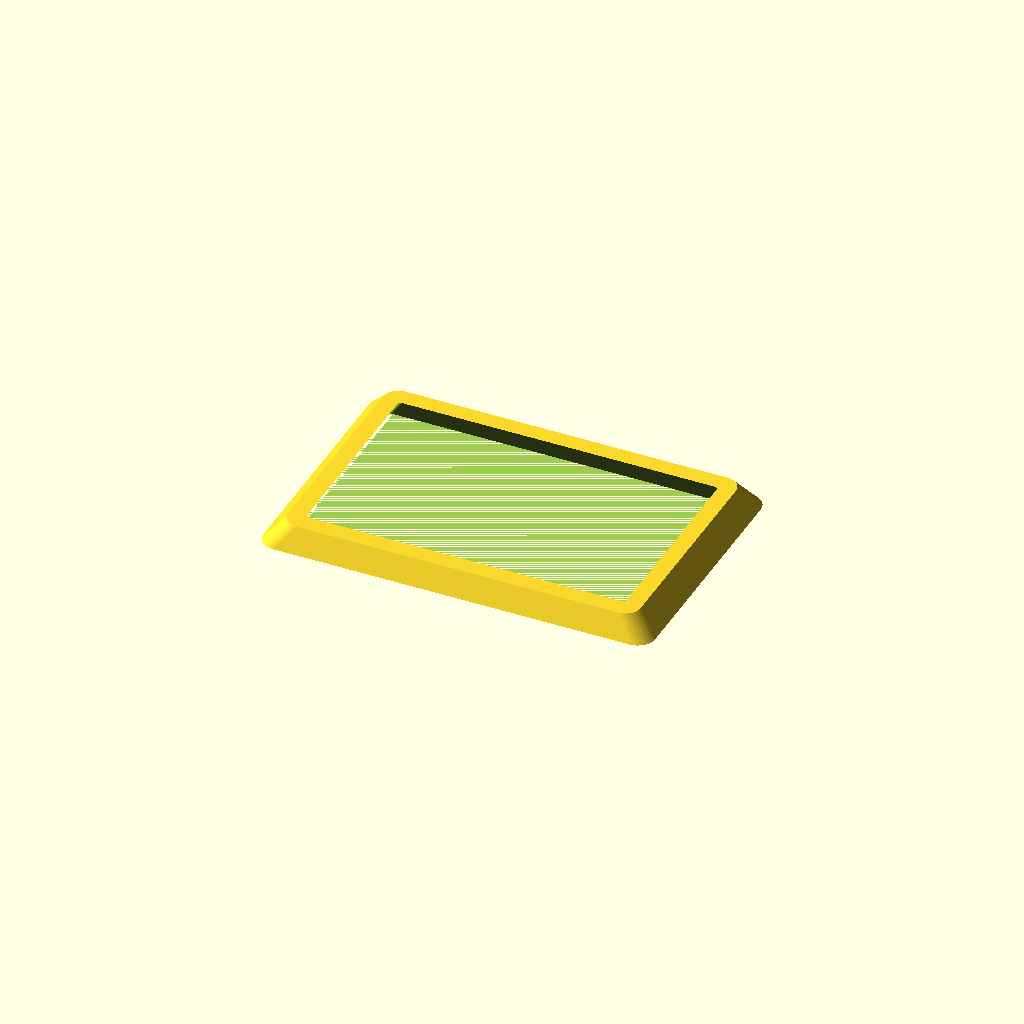
Cell 1: the model at its default parameters.
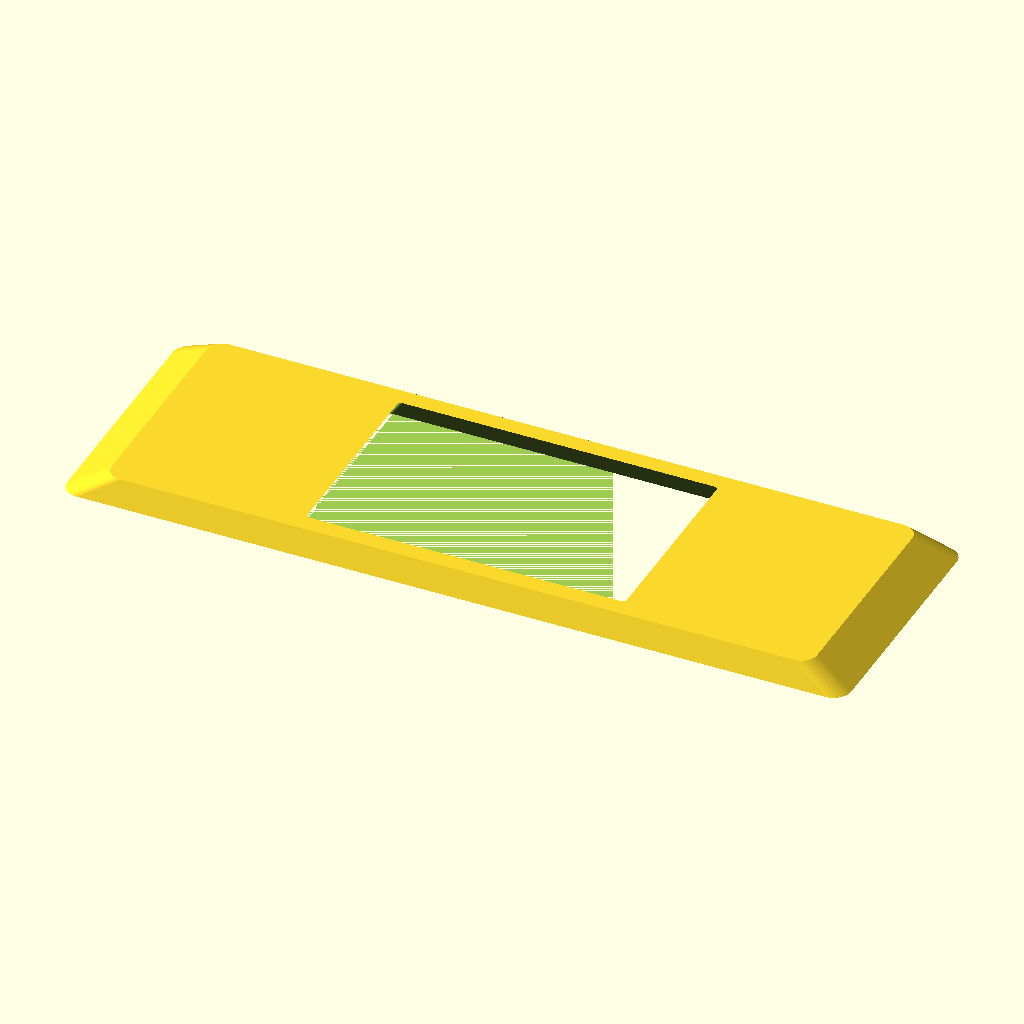
Cell 2 — length set to 360, the other parameters unchanged.
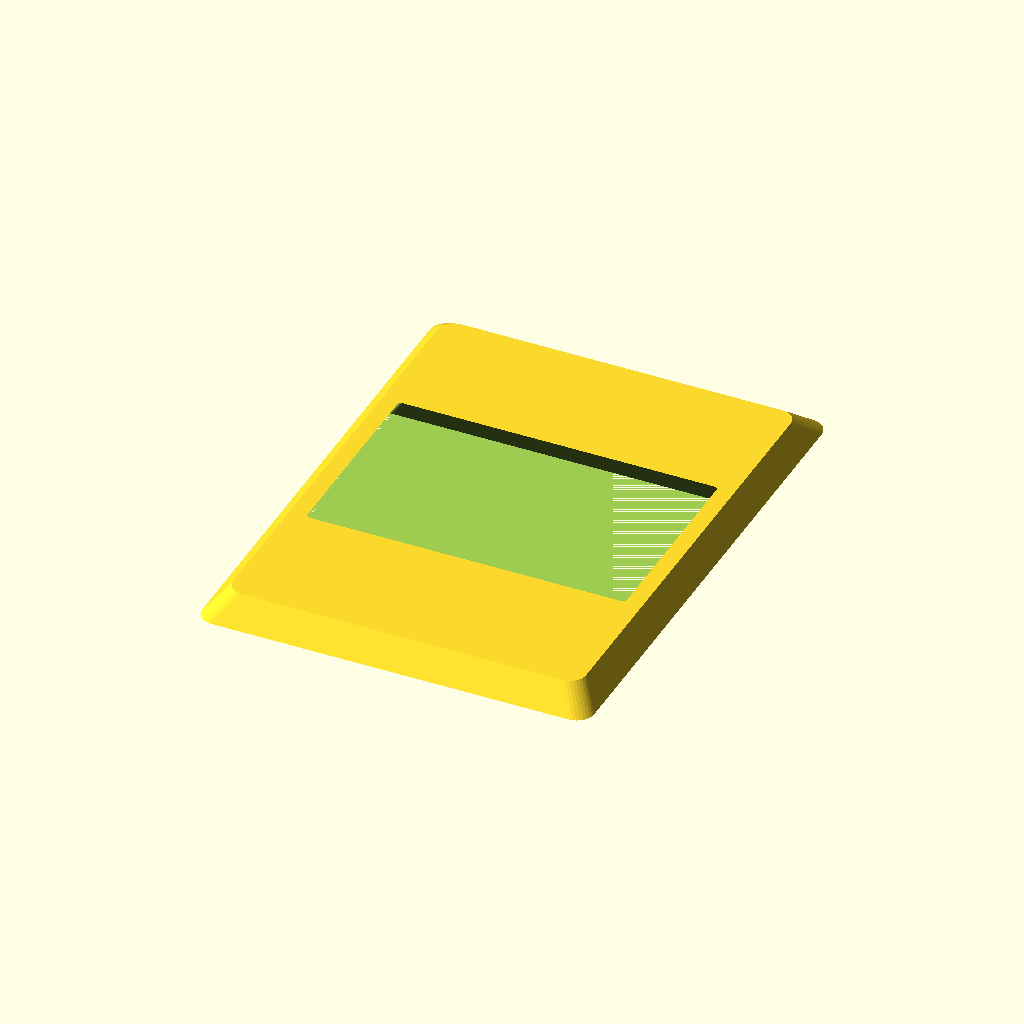
Cell 3 — width set to 240, the other parameters unchanged.
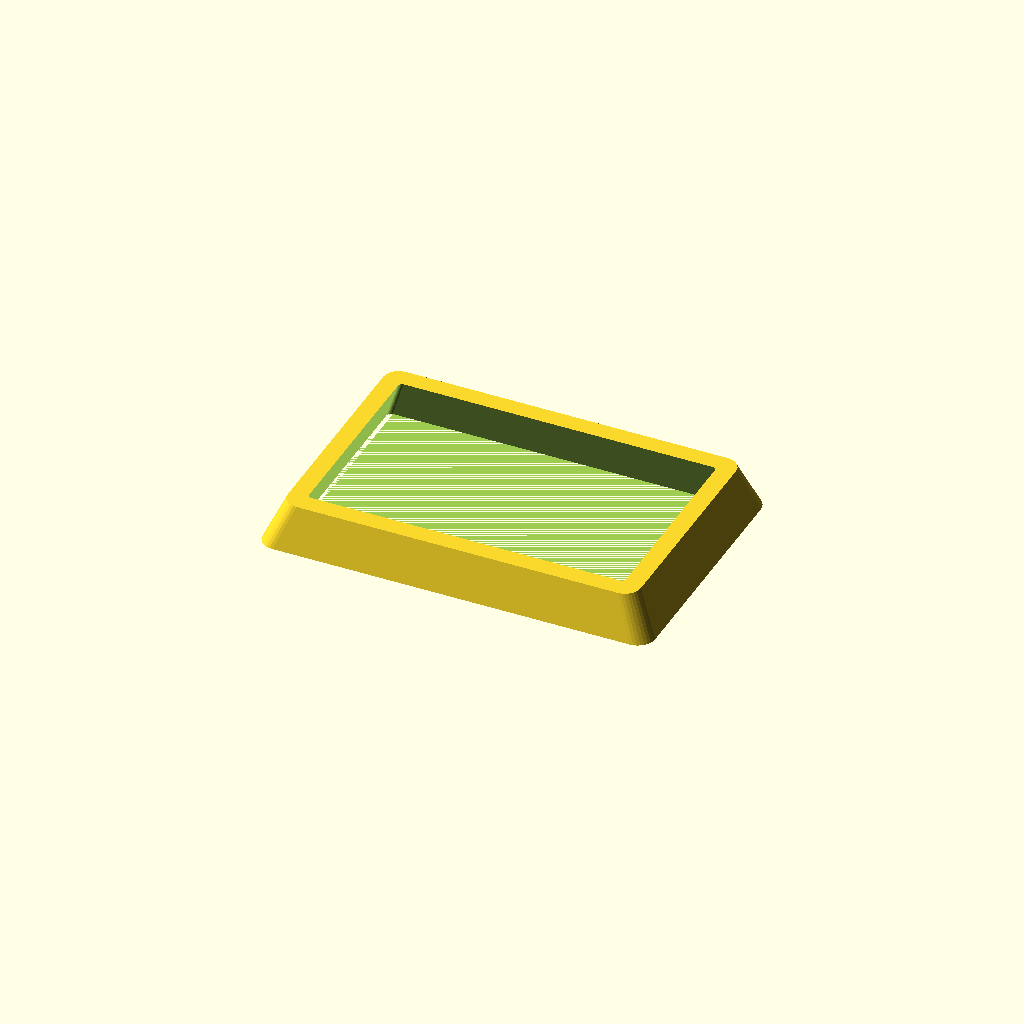
Cell 4 — thickness set to 20, the other parameters unchanged.
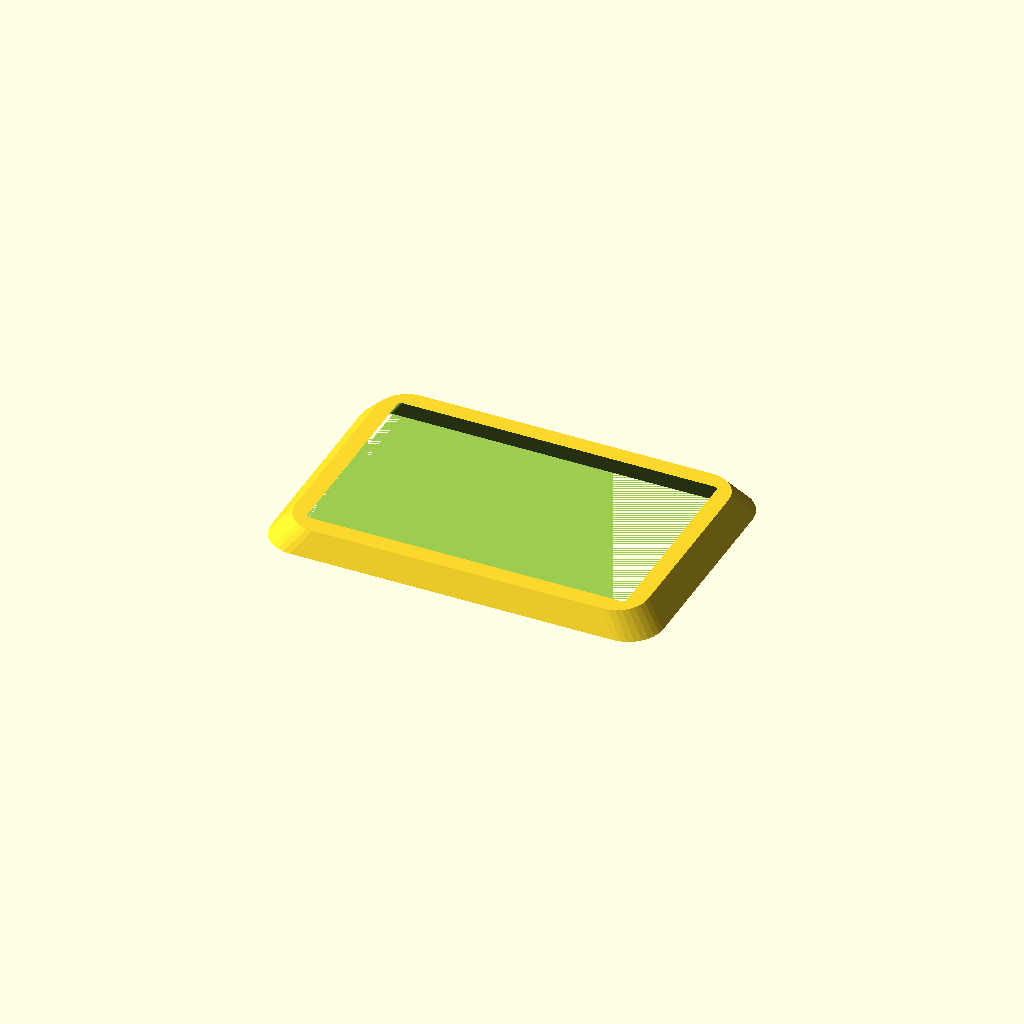
Cell 5: the same model with corner_r = 16.
One fixed orthographic camera (rotation 55°, 0°, 25°; colour scheme Cornfield) for every cell.
Source of the model, optional_data/data/gen2/bezels/part_0040.scad:
$fn = 32;

// ----------------------------------------------------------------------
// Display bezel: 180 x 120 mm frame, opening 160x100 mm
// ----------------------------------------------------------------------

// --- parameters (mm) ---
length = 180;             // frame outside length, X
width = 120;              // frame outside width, Y
frame_w = 10;             // frame width
thickness = 10;           // frame thickness
corner_r = 8;             // outside corner radius
chamfer = 0.9;            // outer wall taper
funnel = 0.9;             // inner opening taper
opening_l = 160;          // opening length
opening_w = 100;          // opening width
inner_r = 2;              // opening corner radius

/* rounded-rectangle outlines, generated with loops */
module rounded_ring(l_nom, w_nom, r) {
  hull() {
    for (sx = [-1, 1]) for (sy = [-1, 1])
      translate([sx * (l_nom / 2 - r), sy * (w_nom / 2 - r)]) circle(r = r);
  }
}

difference() {
  /* frame body, drafted so the outer edge is a variable-depth chamfer */
  linear_extrude(height = thickness, scale = chamfer)
    rounded_ring(length, width, corner_r);
  /* viewing opening, drafted the other way for a funnel edge */
  linear_extrude(height = thickness + 2, scale = funnel)
    translate([0, 0, -1]) rounded_ring(opening_l, opening_w, inner_r);
}
Parameter table extracted from the source (name, type, default, range or options):
length: number, default 180
width: number, default 120
frame_w: number, default 10
thickness: number, default 10
corner_r: number, default 8
chamfer: number, default 0.9
funnel: number, default 0.9
opening_l: number, default 160
opening_w: number, default 100
inner_r: number, default 2
